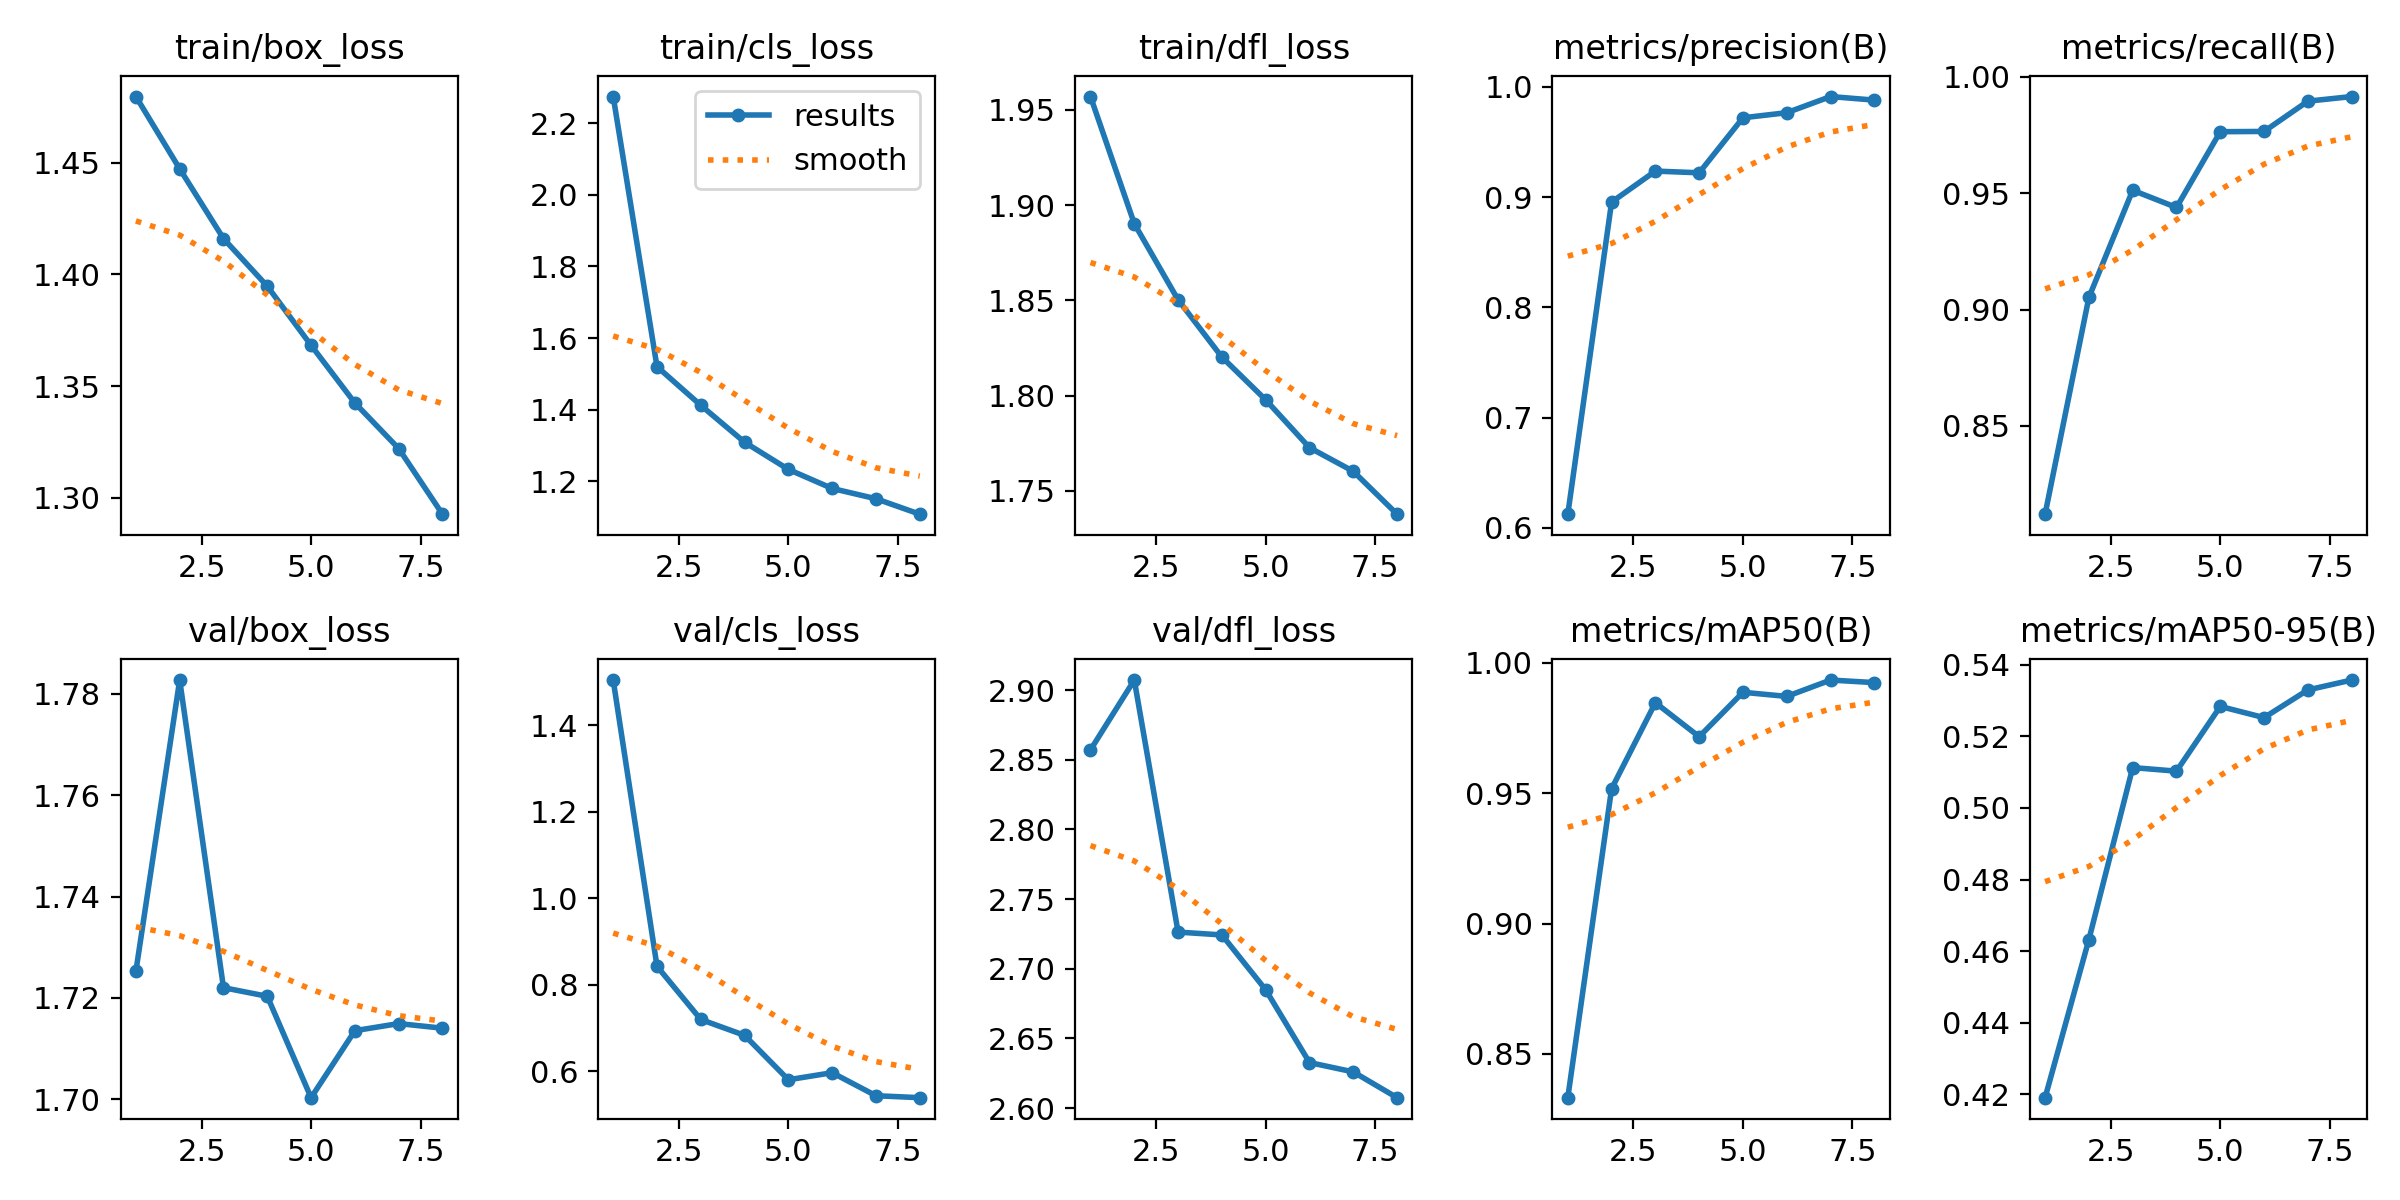

The data file committed next to this chart (first rows):
epoch, time, train/box_loss, train/cls_loss, train/dfl_loss, metrics/precision(B), metrics/recall(B), metrics/mAP50(B), metrics/mAP50-95(B), val/box_loss, val/cls_loss, val/dfl_loss, lr/pg0, lr/pg1, lr/pg2
1, 81.35, 1.48, 2.274, 1.957, 0.6124, 0.8121, 0.8333, 0.419, 1.725, 1.504, 2.857, 0.0002771, 0.0002771, 0.0002771
2, 159.3, 1.447, 1.52, 1.89, 0.8954, 0.9052, 0.9517, 0.4632, 1.783, 0.8424, 2.907, 0.0004861, 0.0004861, 0.0004861
3, 238.8, 1.416, 1.412, 1.85, 0.9236, 0.9512, 0.9847, 0.5113, 1.722, 0.7193, 2.726, 0.0006264, 0.0006264, 0.0006264
4, 318.5, 1.395, 1.309, 1.82, 0.922, 0.9438, 0.9717, 0.5103, 1.72, 0.6827, 2.724, 0.0005237, 0.0005237, 0.0005237
5, 398, 1.368, 1.233, 1.798, 0.9719, 0.9764, 0.9887, 0.5284, 1.7, 0.5799, 2.685, 0.0004207, 0.0004207, 0.0004207
6, 477.7, 1.342, 1.18, 1.773, 0.9765, 0.9765, 0.9871, 0.5252, 1.714, 0.5963, 2.633, 0.0003176, 0.0003176, 0.0003176
7, 557.1, 1.322, 1.151, 1.76, 0.9912, 0.9895, 0.9934, 0.533, 1.715, 0.543, 2.626, 0.0002145, 0.0002145, 0.0002145
8, 636.6, 1.293, 1.108, 1.738, 0.988, 0.9915, 0.9924, 0.5358, 1.714, 0.5385, 2.607, 0.0001114, 0.0001114, 0.0001114
